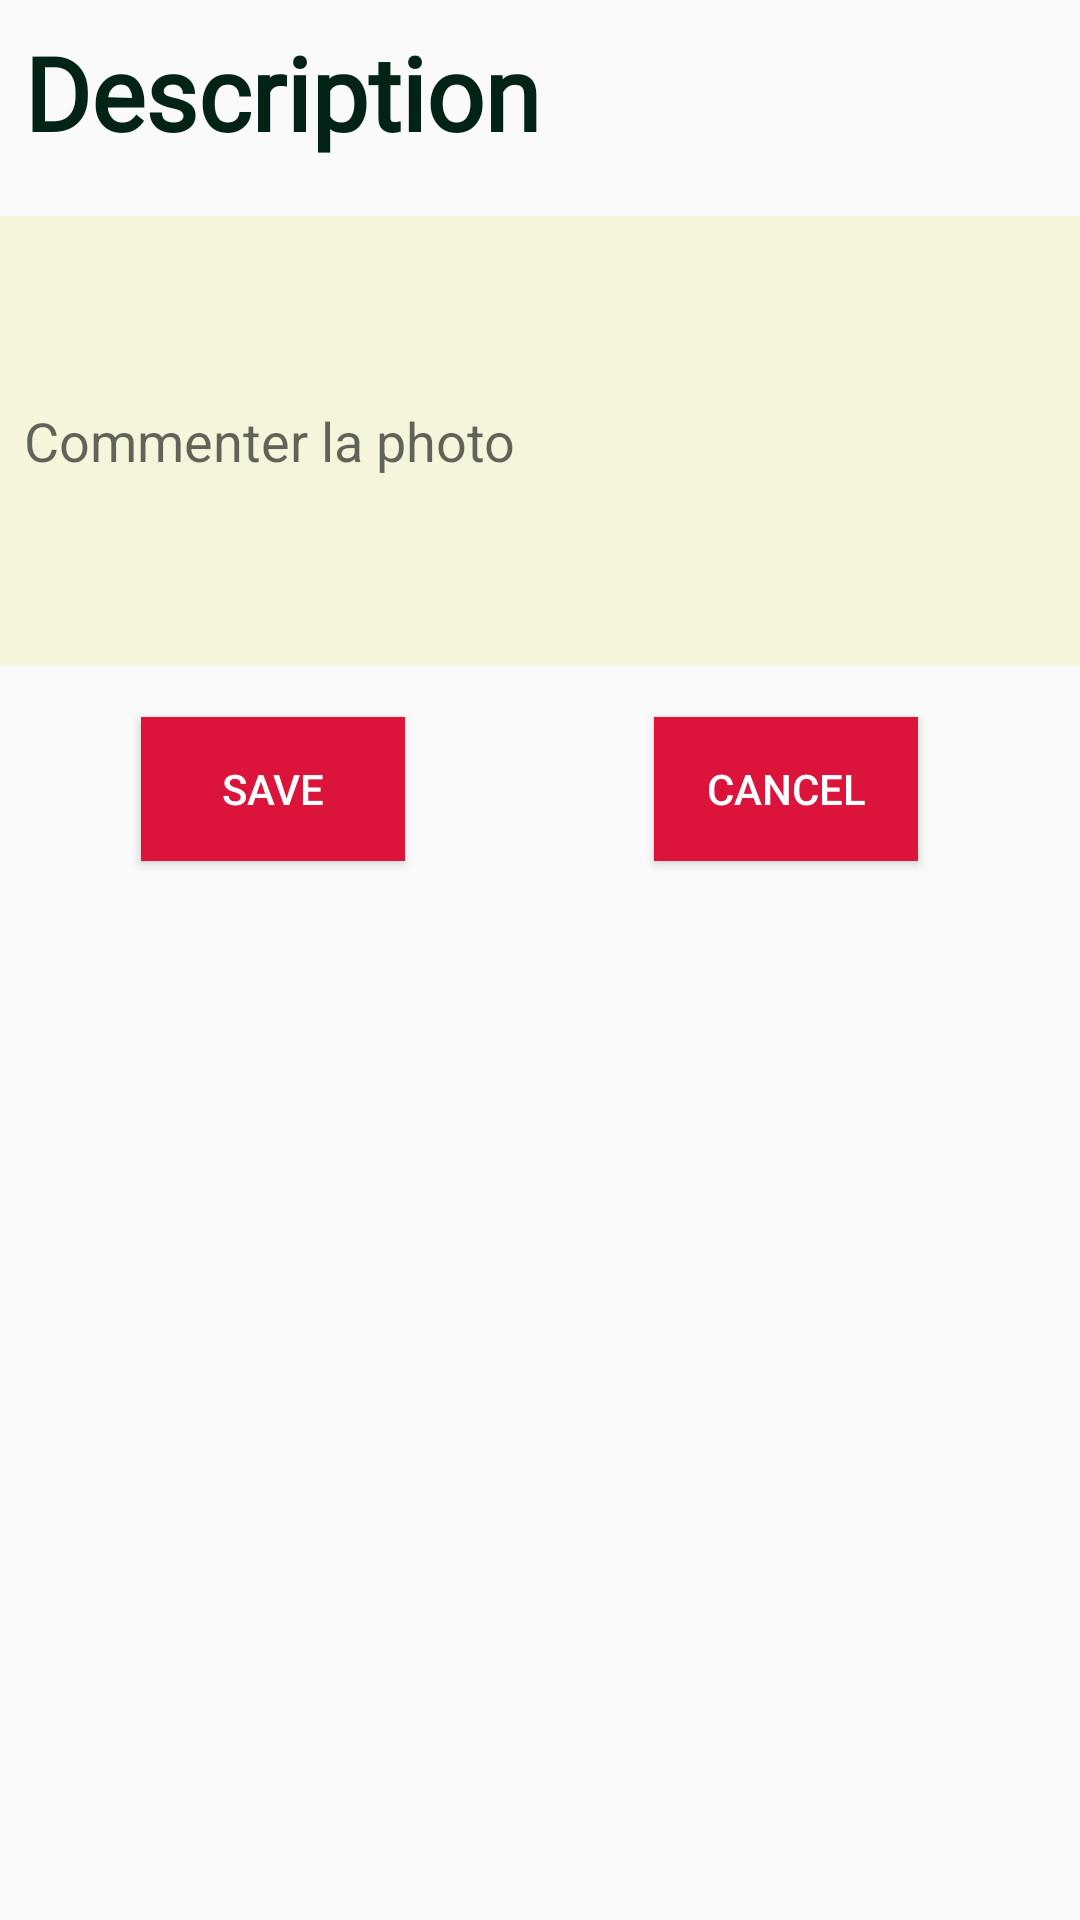

Produce the Android XML layout that renders to this screen, including the resource entries it uses.
<!-- AndroidManifest.xml: application theme AppTheme -->
<!-- res/layout/custom_dialog.xml -->
<?xml version="1.0" encoding="utf-8"?>
<RelativeLayout xmlns:android="http://schemas.android.com/apk/res/android"
    android:layout_width="match_parent"
    android:layout_height="wrap_content"
    android:layout_gravity="center">

    <TextView
        android:id="@+id/textView"
        android:layout_width="match_parent"
        android:layout_height="174dp"
        android:layout_above="@+id/edt_comment"
        android:layout_alignParentStart="true"
        android:layout_alignParentLeft="true"
        android:layout_marginStart="0dp"
        android:layout_marginLeft="0dp"
        android:layout_marginBottom="-72dp"
        android:padding="8dp"
        android:text="Description"
        android:fontFamily="@font/timeless"
        android:textColor="?attr/colorPrimary"
        android:textStyle="bold"
        android:textSize="34sp" />

    <EditText
        android:id="@+id/edt_comment"
        android:layout_width="match_parent"
        android:layout_height="150dp"
        android:layout_alignParentStart="true"
        android:layout_alignParentLeft="true"
        android:layout_alignParentTop="true"
        android:layout_marginStart="0dp"
        android:layout_marginLeft="0dp"
        android:layout_marginTop="72dp"
        android:hint="Commenter la photo"
        android:inputType="textMultiLine|text"
        android:padding="8dp"
        android:background="#F5F5DC"
        />

    <Button
        android:id="@+id/saveButton"
        android:layout_width="wrap_content"
        android:layout_height="wrap_content"
        android:layout_alignParentTop="true"
        android:layout_marginStart="47dp"
        android:layout_marginLeft="47dp"
        android:layout_marginTop="239dp"
        android:layout_marginBottom="5dp"
        android:background="#DC143C"
        android:text="Save"
        android:textColor="@android:color/white"
        />

    <Button
        android:id="@+id/cancelButton"
        android:layout_width="wrap_content"
        android:layout_height="wrap_content"
        android:layout_alignTop="@+id/saveButton"
        android:layout_alignParentEnd="true"
        android:layout_alignParentRight="true"
        android:layout_marginTop="0dp"
        android:layout_marginEnd="54dp"
        android:layout_marginRight="54dp"
        android:layout_marginBottom="5dp"
        android:textColor="@android:color/white"
        android:background="#DC143C"
        android:text="Cancel"
        android:layout_alignRight="@+id/saveButton"

        />



</RelativeLayout>
<!-- resources referenced by this layout -->
<resources>
  <style name="AppTheme" parent="Theme.AppCompat.Light.NoActionBar">
          
          <item name="colorPrimary">@color/colorPrimary</item>
          <item name="colorPrimaryDark">@color/colorPrimaryDark</item>
          <item name="colorAccent">@color/colorAccent</item>
      </style>
  <color name="colorPrimary">#022315</color>
  <color name="colorPrimaryDark">#00574B</color>
  <color name="colorAccent">#D81B60</color>
</resources>
